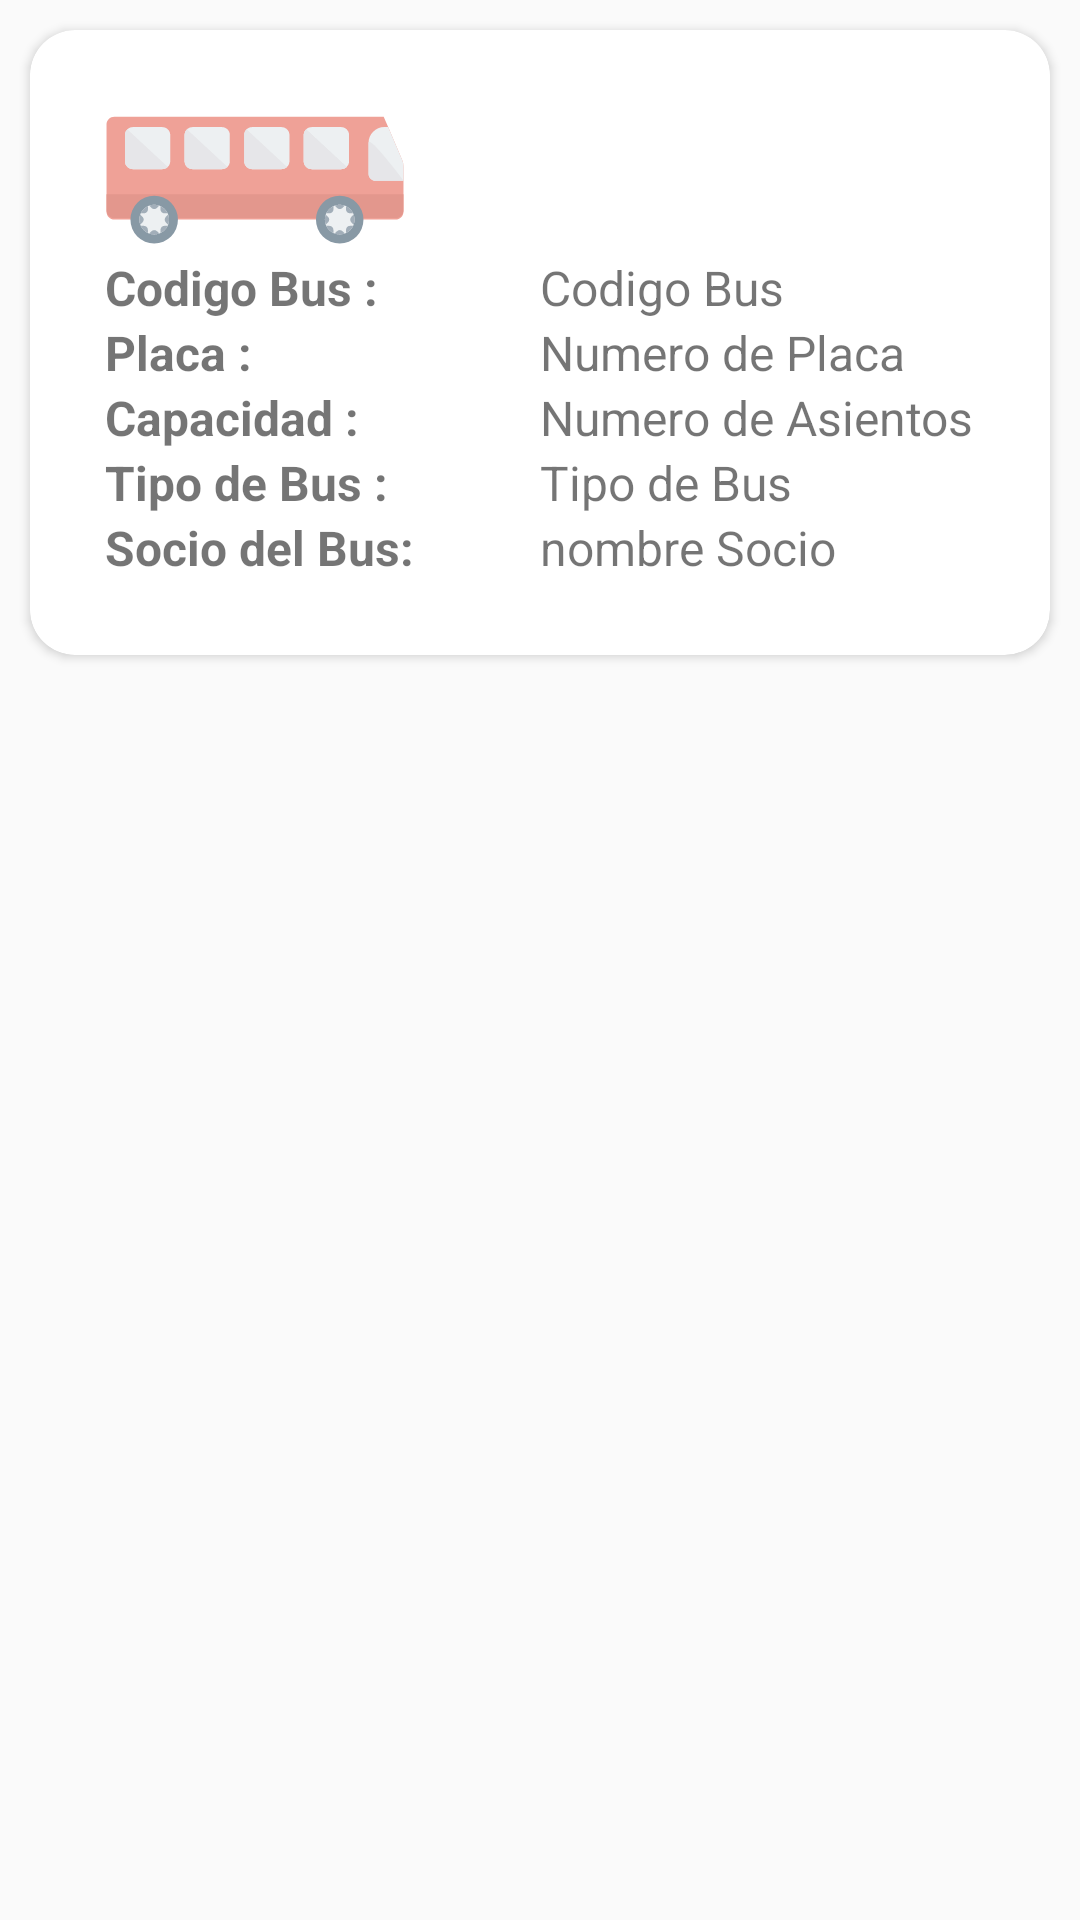

Layout XML and referenced resources for this Android screen:
<!-- AndroidManifest.xml: application theme AppTheme -->
<!-- res/layout/busescard.xml -->
<?xml version="1.0" encoding="utf-8"?>
<RelativeLayout
    xmlns:android="http://schemas.android.com/apk/res/android"
    xmlns:card_view="http://schemas.android.com/apk/res-auto"
    android:layout_width="match_parent"
    android:layout_height="wrap_content">
    <androidx.cardview.widget.CardView
        android:id="@+id/card_view_socios"
        android:layout_width="match_parent"
        android:layout_height="wrap_content"
        android:layout_marginTop="10dp"
        android:layout_marginLeft="10dp"
        android:layout_marginRight="10dp"
        card_view:cardCornerRadius="15dp"
        card_view:cardMaxElevation="10dp"
        >

        <LinearLayout
            android:padding="15dp"
            android:layout_width="match_parent"
            android:layout_height="match_parent"
            android:orientation="vertical"
            android:layout_margin="10dp"
            android:layout_weight="0.75"
            android:layout_gravity="center_vertical"
            >
            <LinearLayout
                android:layout_width="match_parent"
                android:layout_height="wrap_content"
                android:orientation="horizontal"
                >
                <ImageView
                    android:id="@+id/row_wallet_redeem_img"
                    android:layout_width="100dp"
                    android:layout_height="50dp"
                    android:adjustViewBounds="true"
                    android:scaleType="centerCrop"
                    android:layout_gravity="center"
                    android:src="@drawable/ic_bus_3"
                    />
            </LinearLayout>
            <LinearLayout
                android:layout_width="match_parent"
                android:layout_height="wrap_content"
                android:orientation="horizontal"
                >
                <TextView
                    android:layout_width="match_parent"
                    android:layout_height="wrap_content"
                    android:text="Codigo Bus : "
                    android:textSize="16dp"
                    android:layout_weight="1.5"
                    android:textStyle="bold"
                    />
                <TextView
                    android:id="@+id/codigoBus"
                    android:layout_width="match_parent"
                    android:layout_height="wrap_content"
                    android:text="Codigo Bus"
                    android:textSize="16dp"
                    android:layout_weight="1.5"

                    />
            </LinearLayout>
            <LinearLayout
                android:layout_width="match_parent"
                android:layout_height="wrap_content"
                android:orientation="horizontal"
                >
                <TextView
                    android:layout_width="match_parent"
                    android:layout_height="wrap_content"
                    android:text="Placa :"
                    android:textSize="16dp"
                    android:layout_weight="1.5"
                    android:textStyle="bold"
                    />
                <TextView
                    android:id="@+id/numeroPlaca"
                    android:layout_width="match_parent"
                    android:layout_height="wrap_content"
                    android:text="Numero de Placa"
                    android:textSize="16dp"
                    android:layout_weight="1.5"
                    />
            </LinearLayout>
            <LinearLayout
                android:layout_width="match_parent"
                android:layout_height="wrap_content"
                android:orientation="horizontal"
                >
                <TextView
                    android:layout_width="match_parent"
                    android:layout_height="wrap_content"
                    android:text="Capacidad :"
                    android:textSize="16dp"
                    android:layout_weight="1.5"
                    android:textStyle="bold"
                    />
                <TextView
                    android:id="@+id/numeroAsientos"
                    android:layout_width="match_parent"
                    android:layout_height="wrap_content"
                    android:text="Numero de Asientos"
                    android:textSize="16dp"
                    android:layout_weight="1.5"
                    />
            </LinearLayout>
            <LinearLayout
                android:layout_width="match_parent"
                android:layout_height="wrap_content"
                android:orientation="horizontal"
                >
                <TextView
                    android:layout_width="match_parent"
                    android:layout_height="wrap_content"
                    android:text="Tipo de Bus :"
                    android:textSize="16dp"
                    android:layout_weight="1.5"
                    android:textStyle="bold"
                    />
                <TextView
                    android:id="@+id/tipoBus"
                    android:layout_width="match_parent"
                    android:layout_height="wrap_content"
                    android:text="Tipo de Bus"
                    android:textSize="16dp"
                    android:layout_weight="1.5"
                    />
            </LinearLayout>
            <LinearLayout
                android:layout_width="match_parent"
                android:layout_height="wrap_content"
                android:orientation="horizontal"
                >
                <TextView
                    android:layout_width="match_parent"
                    android:layout_height="wrap_content"
                    android:text="Socio del Bus:"
                    android:textSize="16dp"
                    android:layout_weight="1.5"
                    android:textStyle="bold"
                    />
                <TextView
                    android:id="@+id/socioBus"
                    android:layout_width="match_parent"
                    android:layout_height="wrap_content"
                    android:text="nombre Socio"
                    android:textSize="16dp"
                    android:layout_weight="1.5"
                    />
            </LinearLayout>
        </LinearLayout>

    </androidx.cardview.widget.CardView>

</RelativeLayout>
<!-- resources referenced by this layout -->
<resources>
  <!-- drawable ic_bus_3: vector/xml drawable (drawable, 9144 chars, omitted) -->
  <style name="AppTheme" parent="Theme.AppCompat.Light.DarkActionBar">
          
          <item name="colorPrimary">@color/colorPrimary</item>
          <item name="colorPrimaryDark">@color/colorDark</item>
          <item name="colorAccent">@color/colorAccent</item>
      </style>
  <color name="colorPrimary">#D0302D</color>
  <color name="colorDark">#202120</color>
  <color name="colorAccent">#83201B</color>
</resources>
